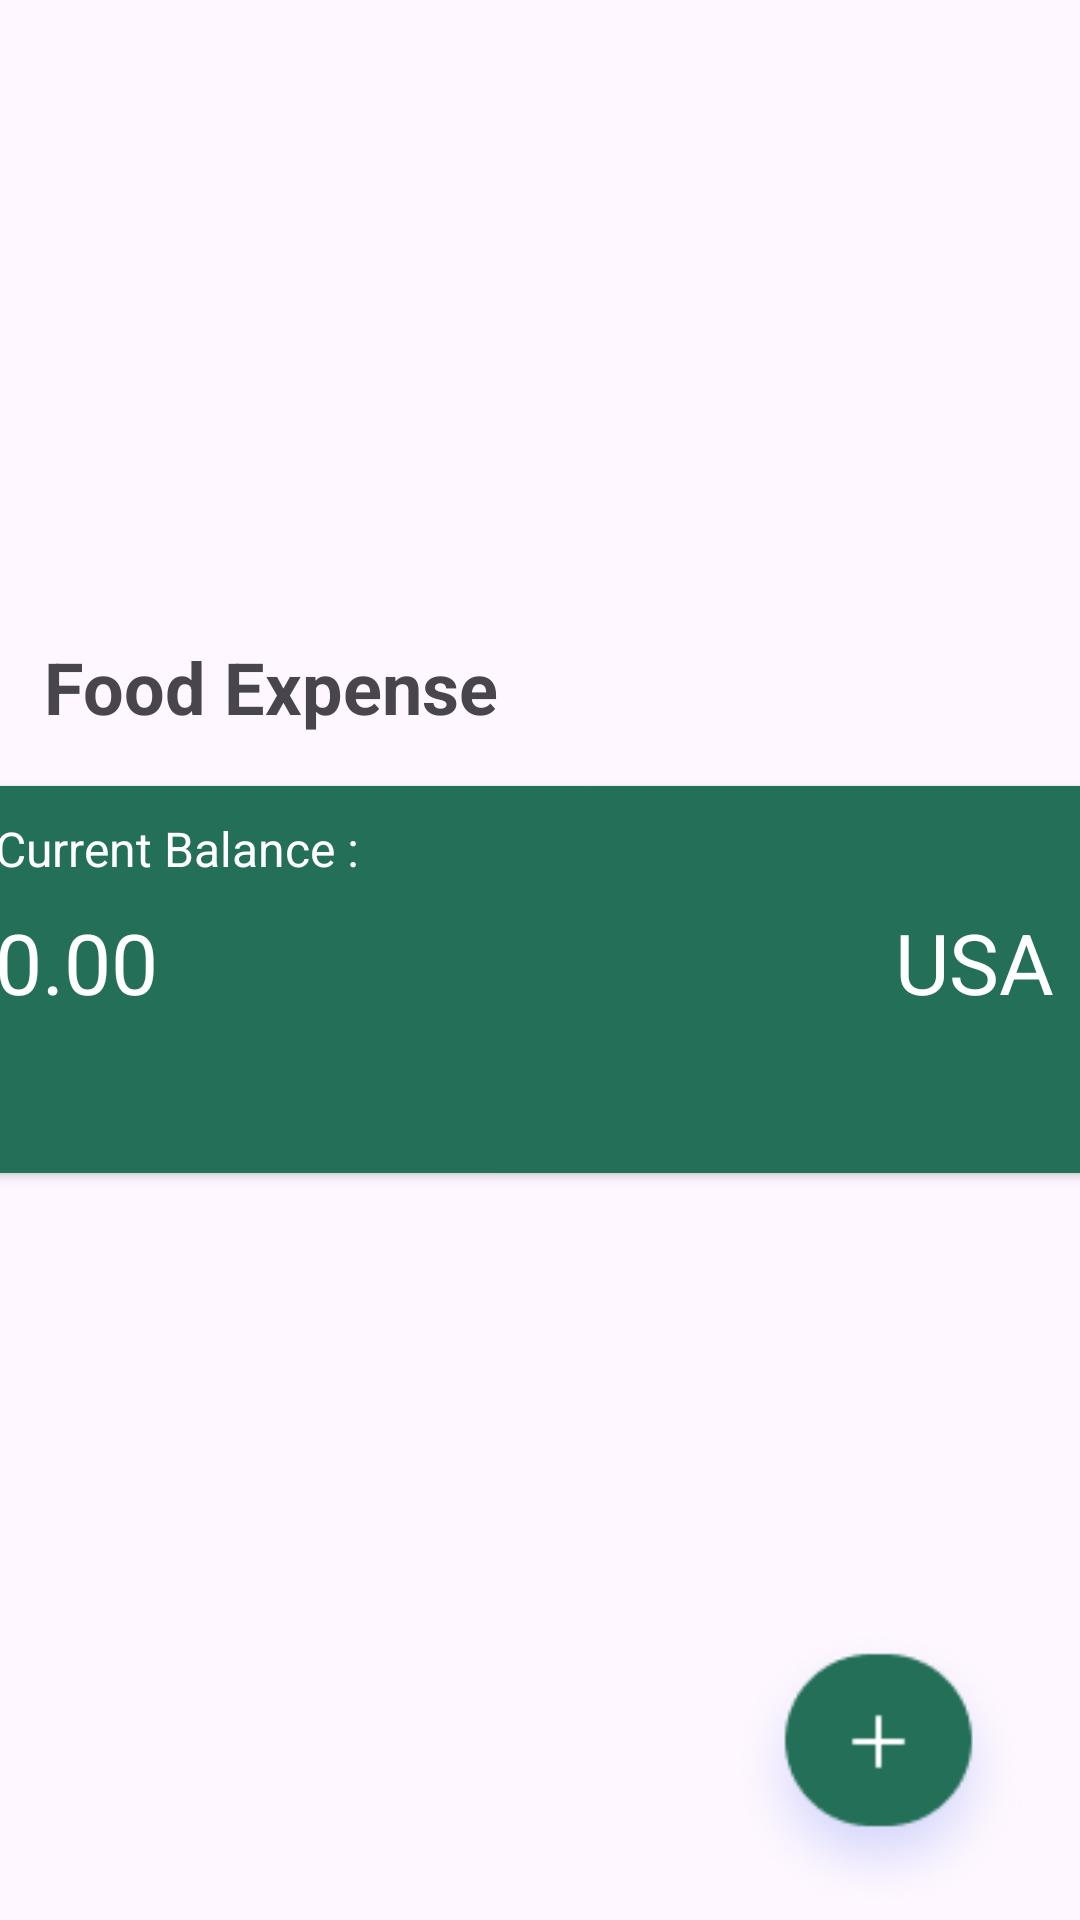

Here is an Android app screen rendered from its layout file. Give the layout XML and the strings, colors and styles it references.
<!-- AndroidManifest.xml: application theme Theme.SpeneTrack -->
<!-- res/layout/activity_food_spend_page.xml -->
<?xml version="1.0" encoding="utf-8"?>
<androidx.constraintlayout.widget.ConstraintLayout xmlns:android="http://schemas.android.com/apk/res/android"
    xmlns:app="http://schemas.android.com/apk/res-auto"
    xmlns:tools="http://schemas.android.com/tools"
    android:id="@+id/main"
    android:layout_width="match_parent"
    android:layout_height="match_parent"
    tools:context=".FoodSpendPage">

    <ImageView
        android:id="@+id/imageView4"
        android:layout_width="448dp"
        android:layout_height="297dp"
        app:layout_constraintBottom_toBottomOf="parent"
        app:layout_constraintEnd_toEndOf="parent"
        app:layout_constraintHorizontal_bias="0.0"
        app:layout_constraintStart_toStartOf="parent"
        app:layout_constraintTop_toTopOf="parent"
        app:layout_constraintVertical_bias="0.0"
        app:srcCompat="@drawable/im_food" />

    <TextView
        android:id="@+id/textView6"
        android:layout_width="wrap_content"
        android:layout_height="wrap_content"
        android:text="@string/food_expense"
        android:textSize="24sp"
        android:textStyle="bold"
        app:layout_constraintBottom_toBottomOf="parent"
        app:layout_constraintEnd_toEndOf="parent"
        app:layout_constraintHorizontal_bias="0.07"
        app:layout_constraintStart_toStartOf="parent"
        app:layout_constraintTop_toTopOf="parent"
        app:layout_constraintVertical_bias="0.35"
        tools:ignore="MissingConstraints" />


    <androidx.cardview.widget.CardView
        android:id="@+id/cardView3"
        android:layout_width="404dp"
        android:layout_height="129dp"
        android:orientation="vertical"
        app:cardBackgroundColor="#236F57"
        app:cardCornerRadius="8dp"
        app:layout_constraintBottom_toBottomOf="parent"
        app:layout_constraintEnd_toEndOf="parent"
        app:layout_constraintStart_toStartOf="parent"
        app:layout_constraintTop_toBottomOf="@+id/textView6"
        app:layout_constraintVertical_bias="0.064"
        tools:ignore="MissingConstraints">

        <TextView
            android:id="@+id/textView14"
            android:layout_width="wrap_content"
            android:layout_height="wrap_content"
            android:layout_marginStart="20dp"
            android:layout_marginTop="10dp"
            android:text="@string/current_balance"
            android:textColor="#fff"
            android:textSize="16sp" />

        <androidx.appcompat.widget.LinearLayoutCompat
            android:layout_width="match_parent"
            android:layout_height="119dp"
            android:orientation="horizontal">

            <TextView
                android:id="@+id/food_price"
                android:layout_width="200dp"
                android:layout_height="wrap_content"
                android:layout_marginStart="20dp"
                android:layout_marginTop="40dp"
                android:text="@string/_0_00"
                android:textColor="#ffff"
                android:textSize="28sp" />

            <TextView
                android:layout_width="match_parent"
                android:layout_height="match_parent"
                android:layout_marginStart="100dp"
                android:layout_marginTop="40dp"
                android:text="@string/usa"
                android:textColor="#ffff"
                android:textSize="28sp" />
        </androidx.appcompat.widget.LinearLayoutCompat>
    </androidx.cardview.widget.CardView>

    <androidx.recyclerview.widget.RecyclerView
        android:id="@+id/recyclerView"
        android:layout_width="399dp"
        android:layout_height="392dp"
        app:layout_constraintBottom_toBottomOf="parent"
        app:layout_constraintEnd_toEndOf="parent"
        app:layout_constraintStart_toStartOf="parent"
        app:layout_constraintTop_toBottomOf="@+id/cardView3"
        tools:listitem="@layout/list_item_food_spend" />

    <ImageView
        android:id="@+id/create_food_expense"
        android:layout_width="101dp"
        android:layout_height="94dp"
        app:layout_constraintBottom_toBottomOf="parent"
        app:layout_constraintEnd_toEndOf="parent"
        app:layout_constraintHorizontal_bias="0.936"
        app:layout_constraintStart_toStartOf="parent"
        app:layout_constraintTop_toBottomOf="@+id/cardView3"
        app:layout_constraintVertical_bias="0.964"
        app:srcCompat="@drawable/im_add_item" />

    <TextView
        android:id="@+id/view_transition"
        android:layout_width="wrap_content"
        android:layout_height="wrap_content"
        android:text="@string/view_all_transaction"
        android:textColor="#076400"
        android:textSize="16sp"
        app:layout_constraintBottom_toTopOf="@+id/cardView3"
        app:layout_constraintEnd_toEndOf="parent"
        app:layout_constraintHorizontal_bias="0.713"
        app:layout_constraintStart_toEndOf="@+id/textView6"
        app:layout_constraintTop_toBottomOf="@+id/imageView4"
        app:layout_constraintVertical_bias="0.493" />

</androidx.constraintlayout.widget.ConstraintLayout>
<!-- res/layout/list_item_food_spend.xml (included above) -->
<?xml version="1.0" encoding="utf-8"?>
<LinearLayout xmlns:android="http://schemas.android.com/apk/res/android"
    xmlns:tools="http://schemas.android.com/tools"
    android:layout_width="match_parent"
    android:layout_height="wrap_content"
    xmlns:app="http://schemas.android.com/apk/res-auto"
    android:orientation="horizontal"
    android:textAlignment="center"
    android:padding="10dp"
    android:paddingStart="20dp"
    android:paddingEnd="20dp"
    android:background="@drawable/custom_background"
    android:layout_margin="5dp">
   <LinearLayout
       android:layout_width="200dp"
       android:layout_height="45dp"
       android:orientation="vertical">
       <TextView
           android:id="@+id/date_time"
           android:layout_width="200dp"
           android:text="@string/_11_1_2024"
           android:layout_height="wrap_content"
           tools:ignore="Suspicious0dp" />

       
       <TextView
           android:id="@+id/expenseType"
           android:layout_width="200dp"
           android:layout_height="0dp"
           android:layout_weight="3"
           android:text="@string/gym"
           android:textColor="#000"
           android:textSize="20sp"
           android:textStyle="bold" />
   </LinearLayout>

    
    <TextView
        android:id="@+id/amount"
        android:layout_width="0dp"
        android:layout_height="40dp"
        android:layout_weight="1"
        android:gravity="end"
        android:layout_marginTop="8dp"
        android:text="@string/_1"
        android:textSize="20sp"
        android:layout_marginRight="10dp"
        android:textColor="#000" />

    
    <ImageView
        android:id="@+id/deleteIcon"
        android:layout_width="30dp"
        android:layout_height="30dp"
        android:layout_gravity="center"
        android:contentDescription="@string/delete"
        android:src="@drawable/trash" />
</LinearLayout>
<!-- resources referenced by this layout -->
<resources>
  <!-- drawable custom_background (drawable) -->
  <?xml version="1.0" encoding="utf-8"?>
  <shape xmlns:android="http://schemas.android.com/apk/res/android">
      <corners android:radius="10dp" />
  
      <solid android:color="@color/white" />
  
      <stroke
          android:width="1dp"
          android:color="@color/white" />
  
      <padding
          android:left="5dp"
          android:top="5dp"
          android:right="5dp"
          android:bottom="5dp" />
  </shape>
  <!-- drawable im_add_item: png bitmap (drawable, 10573 bytes) -->
  <!-- drawable trash: png bitmap (drawable, 13160 bytes) -->
  <string name="_0_00">0.00</string>
  <string name="_1">$1</string>
  <string name="_11_1_2024">11/1/2024</string>
  <string name="current_balance">Current Balance :</string>
  <string name="delete">Delete</string>
  <string name="food_expense">Food Expense</string>
  <string name="gym">Gym</string>
  <string name="usa">USA</string>
  <string name="view_all_transaction">View All Transaction</string>
  <style name="Theme.SpeneTrack" parent="Base.Theme.SpeneTrack" />
  <style name="Base.Theme.SpeneTrack" parent="Theme.Material3.DayNight.NoActionBar">
          
          
      </style>
  <!-- not gathered from this repository: default colours our renderer supplied (Android Studio template values) -->
  <color name="white">#FFFFFFFF</color>
</resources>
